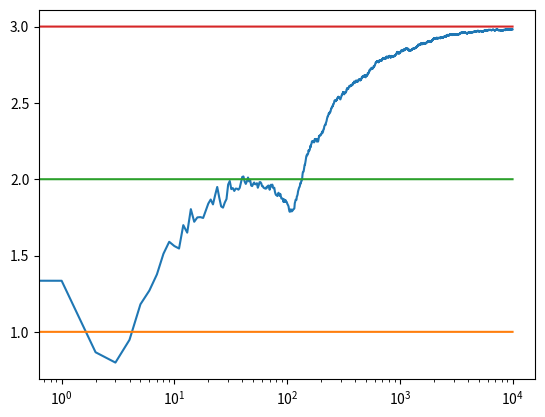

This figure's Python source:
import numpy as np
import matplotlib.pyplot as plt
from random import random, randint

class Bandit(object):
    def __init__(self, m):
        self.m = m
        self.mean = 0
        self.N = 0

    def pull(self):
        return np.random.randn() + self.m

    def update(self, x):
        self.N += 1
        self.mean = (1-1.0/self.N)*self.mean + 1.0/self.N*x
    
def run_experiment(m1, m2, m3, eps, N):
    bandits = [Bandit(m1), Bandit(m2), Bandit(m3)]

    data = np.empty(N)
    results = []
    for i in range(N):
        
        # epsilon greedy implementation
        p = random()
        if p < 1/(i+1):
            # Explore a random Bandit
            j = np.random.choice(3)
        else:
            j = np.argmax([b.mean for b in bandits])
            
            # Exploit the best option
        x = bandits[j].pull()
        bandits[j].update(x)
            
        # For the plotting
        data[i] = x
    cumulative_average = np.cumsum(data) / (np.arange(N) + 1)

    # plotting the moving averae ctr
    plt.plot(cumulative_average)
    plt.plot(np.ones(N)*m1)
    plt.plot(np.ones(N)*m2)
    plt.plot(np.ones(N)*m3)
    plt.xscale('log')
    plt.show()

    for b in bandits:
        print(b.mean)

    return cumulative_average


run_experiment(1.0, 2.0, 3.0 , 0.1, 10000)